Photos from the image-classification dataset "dataset" in the GitHub repository arifnurrhmnn/Dataset-Motif-Batik. Its 5 classes are: kawung, megamendung, parang, sidomukti, truntum.

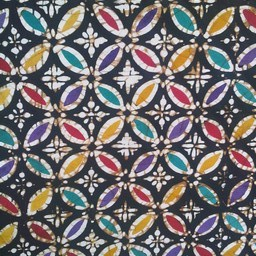
Label: kawung

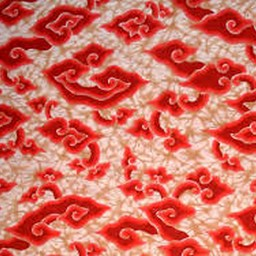
Label: megamendung

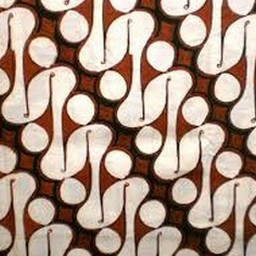
Label: parang

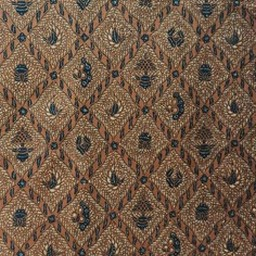
Label: sidomukti

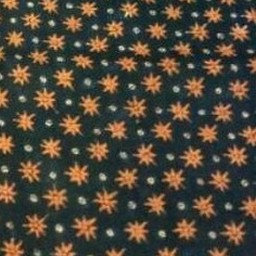
Label: truntum

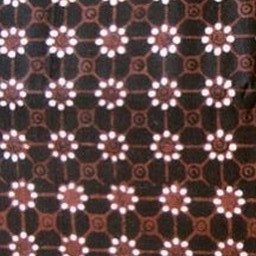
Label: truntum
